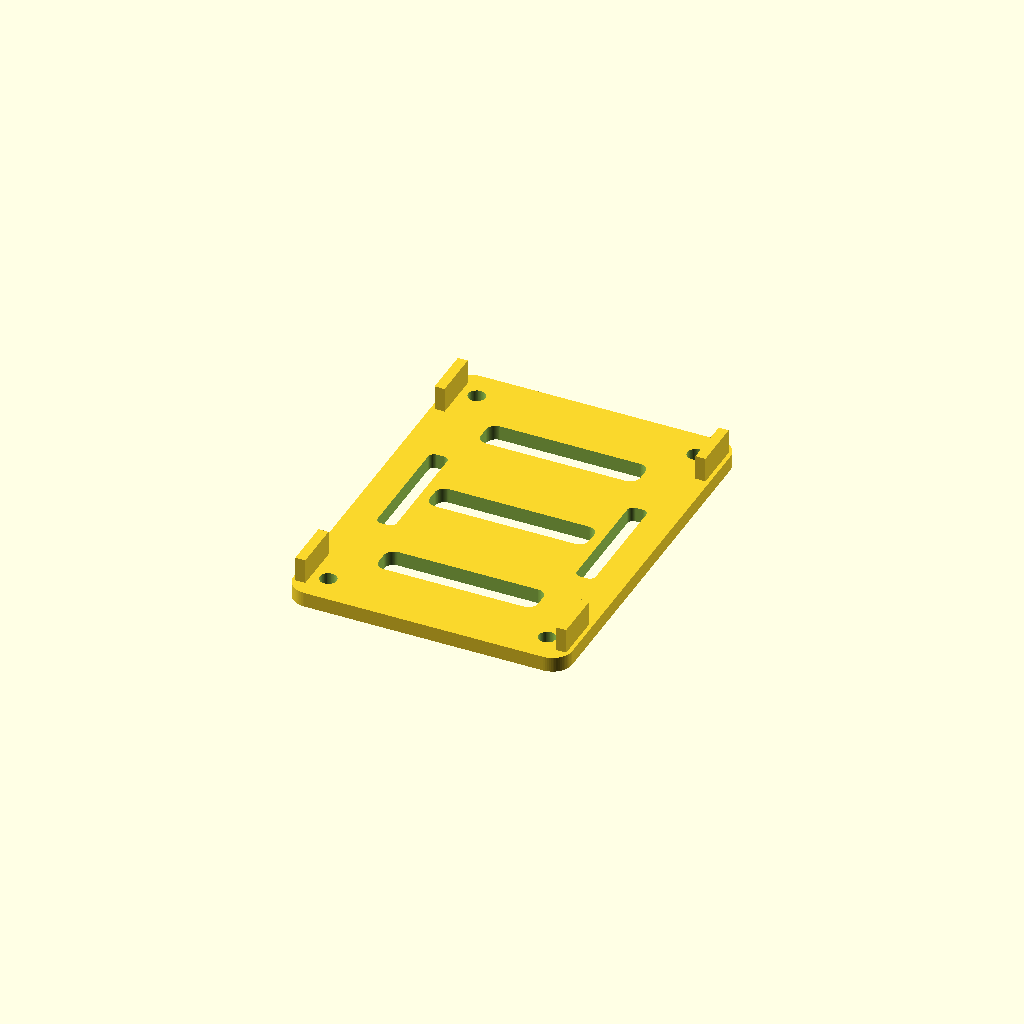
Cell 1: rendered with the file's own defaults.
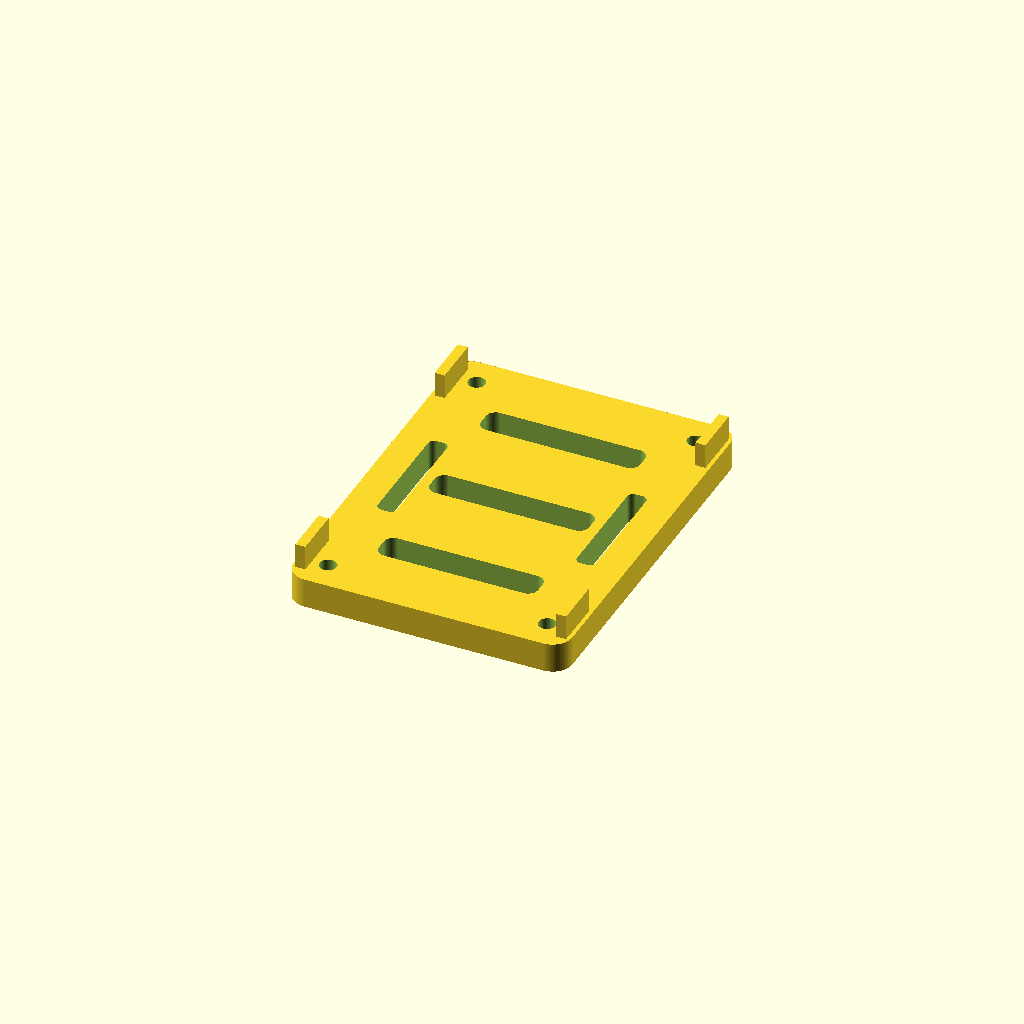
Cell 2: tray_t = 6 (everything else at default).
One fixed orthographic camera (rotation 55°, 0°, 25°; colour scheme Cornfield) for every cell.
The OpenSCAD source (WOLI_V1_1_AUDITED_FINAL/01_SOURCE_SCAD/04_pcb_tray.scad):

include <woli_lib.scad>;

// 04 PCB TRAY V0.2
// No unverified PCB hole pattern is used.

tray_t=3;
guide_h=5;
guide_t=2;

difference(){
    union(){
        rplate(pcb_tray_w,pcb_tray_l,tray_t,4);

        // edge guides
        for(x=[-1,1])
            for(y=[-1,1])
                translate([x*(pcb_w/2+1.2), y*(pcb_l/2-5), tray_t+guide_h/2])
                    cube([guide_t,10,guide_h],center=true);
    }

    // mounting holes to chassis bosses
    for(x=[-pcb_mount_cc_x/2,pcb_mount_cc_x/2])
        for(y=[-pcb_mount_cc_y/2,pcb_mount_cc_y/2])
            translate([x,y,-0.1])
                cylinder(h=tray_t+0.3,d=m3_clear);

    // cooling / cable slots
    for(y=[-22,0,22])
        translate([0,y,-0.1])
            rplate(32,6,tray_t+0.3,2);

    // zip tie slots
    for(x=[-20,20])
        translate([x,0,-0.1])
            rplate(tie_slot_w,24,tray_t+0.3,1.2);
}
Customizer parameters (derived from the source; name, type, default, range or options):
tray_t: number, default 3
guide_h: number, default 5
guide_t: number, default 2
